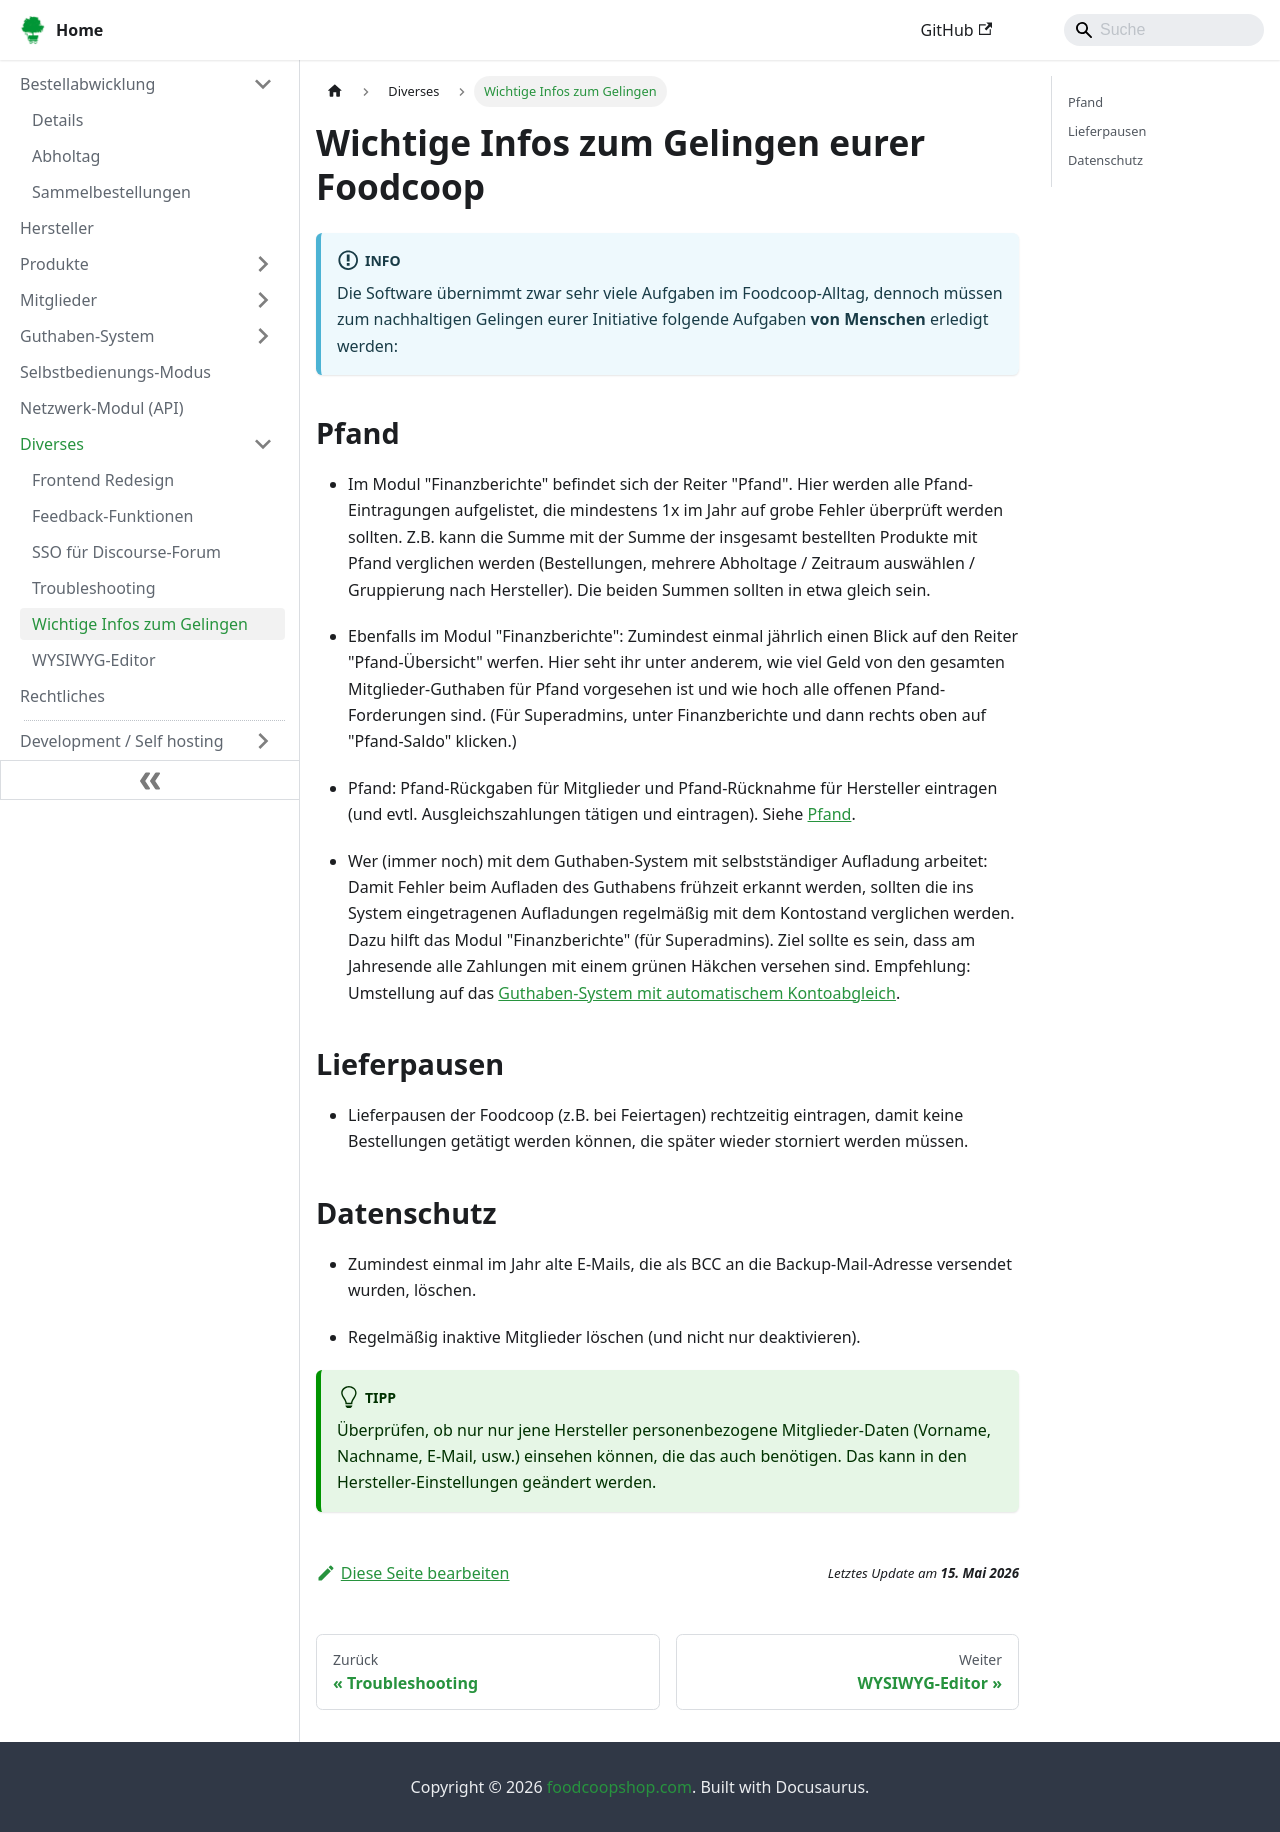

repository: foodcoopshop/foodcoopshop.github.io · page: diverses/wichtige-infos-zum-gelingen/index.html · generator: docusaurus

---
sidebar_label: Wichtige Infos zum Gelingen
---

# Wichtige Infos zum Gelingen eurer Foodcoop

:::info
Die Software übernimmt zwar sehr viele Aufgaben im Foodcoop-Alltag, dennoch müssen zum nachhaltigen Gelingen eurer Initiative folgende Aufgaben **von Menschen** erledigt werden:
:::

## Pfand

* Im Modul "Finanzberichte" befindet sich der Reiter "Pfand". Hier werden alle Pfand-Eintragungen aufgelistet, die mindestens 1x im Jahr auf grobe Fehler überprüft werden sollten. Z.B. kann die Summe mit der Summe der insgesamt bestellten Produkte mit Pfand verglichen werden (Bestellungen, mehrere Abholtage / Zeitraum auswählen / Gruppierung nach Hersteller). Die beiden Summen sollten in etwa gleich sein.

* Ebenfalls im Modul "Finanzberichte": Zumindest einmal jährlich einen Blick auf den Reiter "Pfand-Übersicht" werfen. Hier seht ihr unter anderem, wie viel Geld von den gesamten Mitglieder-Guthaben für Pfand vorgesehen ist und wie hoch alle offenen Pfand-Forderungen sind. (Für Superadmins, unter Finanzberichte und dann rechts oben auf "Pfand-Saldo" klicken.)

* Pfand: Pfand-Rückgaben für Mitglieder und Pfand-Rücknahme für Hersteller eintragen (und evtl. Ausgleichszahlungen tätigen und eintragen). Siehe [Pfand](/produkte/pfand).

* Wer (immer noch) mit dem Guthaben-System mit selbstständiger Aufladung arbeitet: Damit Fehler beim Aufladen des Guthabens frühzeit erkannt werden, sollten die ins System eingetragenen Aufladungen regelmäßig mit dem Kontostand verglichen werden. Dazu hilft das Modul "Finanzberichte" (für Superadmins). Ziel sollte es sein, dass am Jahresende alle Zahlungen mit einem grünen Häkchen versehen sind. Empfehlung: Umstellung auf das [Guthaben-System mit automatischem Kontoabgleich](/guthaben/automatischer-kontoabgleich).

## Lieferpausen

* Lieferpausen der Foodcoop (z.B. bei Feiertagen) rechtzeitig eintragen, damit keine Bestellungen getätigt werden können, die später wieder storniert werden müssen.

## Datenschutz

* Zumindest einmal im Jahr alte E-Mails, die als BCC an die Backup-Mail-Adresse versendet wurden, löschen.

* Regelmäßig inaktive Mitglieder löschen (und nicht nur deaktivieren).

:::tip
Überprüfen, ob nur nur jene Hersteller personenbezogene Mitglieder-Daten (Vorname, Nachname, E-Mail, usw.) einsehen können, die das auch benötigen. Das kann in den Hersteller-Einstellungen geändert werden.
:::
